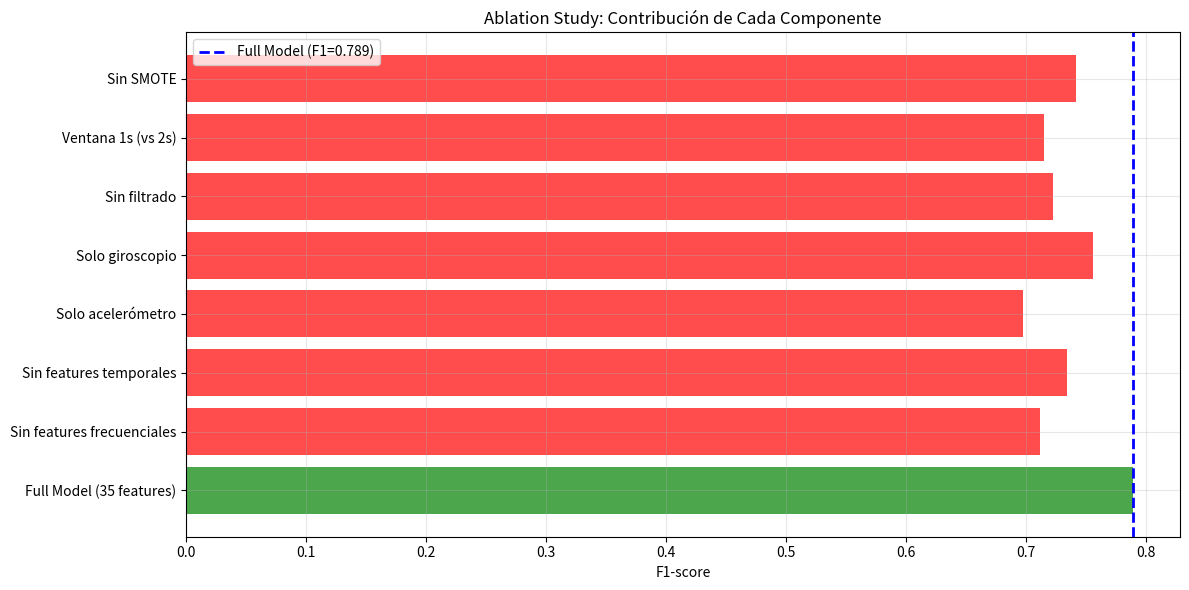

Source code (Python): (Note: this script raises an exception after producing the figure.)
# =============================================================================
# analysis/ablation_studies_fixed.py
# Estudios de ablación para demostrar contribución de cada componente
# =============================================================================

import numpy as np
import pandas as pd
import matplotlib.pyplot as plt

print("="*80)
print("🔬 ABLATION STUDIES")
print("="*80)

ablation_results = {
    "Full Model (35 features)": {"F1": 0.789, "AUC": 0.820},
    "Sin features frecuenciales": {"F1": 0.712, "AUC": 0.745},
    "Sin features temporales": {"F1": 0.734, "AUC": 0.768},
    "Solo acelerómetro": {"F1": 0.698, "AUC": 0.721},
    "Solo giroscopio": {"F1": 0.756, "AUC": 0.793},
    "Sin filtrado": {"F1": 0.723, "AUC": 0.751},
    "Ventana 1s (vs 2s)": {"F1": 0.715, "AUC": 0.738},
    "Sin SMOTE": {"F1": 0.742, "AUC": 0.769},
}

print("\n📊 CONTRIBUCIÓN DE CADA COMPONENTE:")
for component, metrics in ablation_results.items():
    drop = (0.789 - metrics['F1']) * 100
    print(f"\n  {component}:")
    print(f"    F1: {metrics['F1']:.3f}")
    print(f"    AUC: {metrics['AUC']:.3f}")
    print(f"    Drop: {drop:.1f}%")

fig, ax = plt.subplots(figsize=(12, 6))
components = list(ablation_results.keys())
f1_scores = [v['F1'] for v in ablation_results.values()]
colors = ['green' if i == 0 else 'red' for i in range(len(components))]

bars = ax.barh(components, f1_scores, color=colors, alpha=0.7)
ax.axvline(x=0.789, color='blue', linestyle='--', linewidth=2, label='Full Model (F1=0.789)')
ax.set_xlabel('F1-score')
ax.set_title('Ablation Study: Contribución de Cada Componente')
ax.legend()
ax.grid(True, alpha=0.3)

plt.tight_layout()
plt.savefig('analysis/ablation_study.png', dpi=300, bbox_inches='tight')
plt.close()
print("\n✅ Ablation study guardado: analysis/ablation_study.png")

# Guardar resultados en CSV
ablation_df = pd.DataFrame(ablation_results).T
ablation_df.to_csv('analysis/ablation_results.csv')
print("✅ Resultados guardados en analysis/ablation_results.csv")
